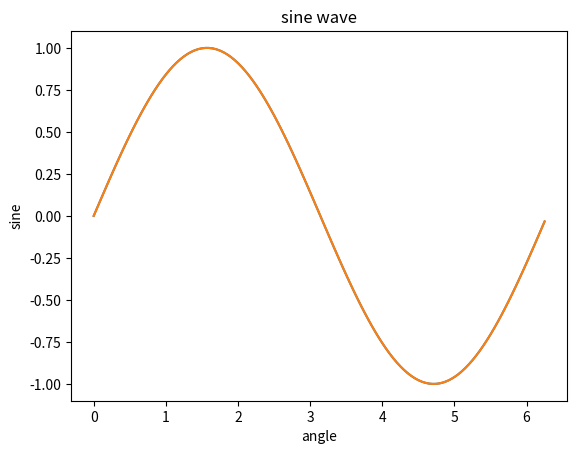

The matplotlib source for this figure:
#!/usr/bin/env python
# coding: utf-8

# In[1]:


from matplotlib import pyplot as plt
import numpy as np
import math #needed for definition of pi
x = np.arange(0, math.pi*2, 0.05)
y = np.sin(x)
plt.plot(x,y)
plt.xlabel("angle")
plt.ylabel("sine")
plt.title('sine wave')
plt.show()


# In[2]:


from matplotlib import pyplot as plt
import numpy as np
get_ipython().run_line_magic('matplotlib', 'inline')
import math
x = np.arange(0, math.pi*2, 0.05)
y = np.sin(x)
plt.xlabel("angle")
plt.ylabel("sine")
plt.title('sine wave')
plt.plot(x,y)


# In[ ]:




